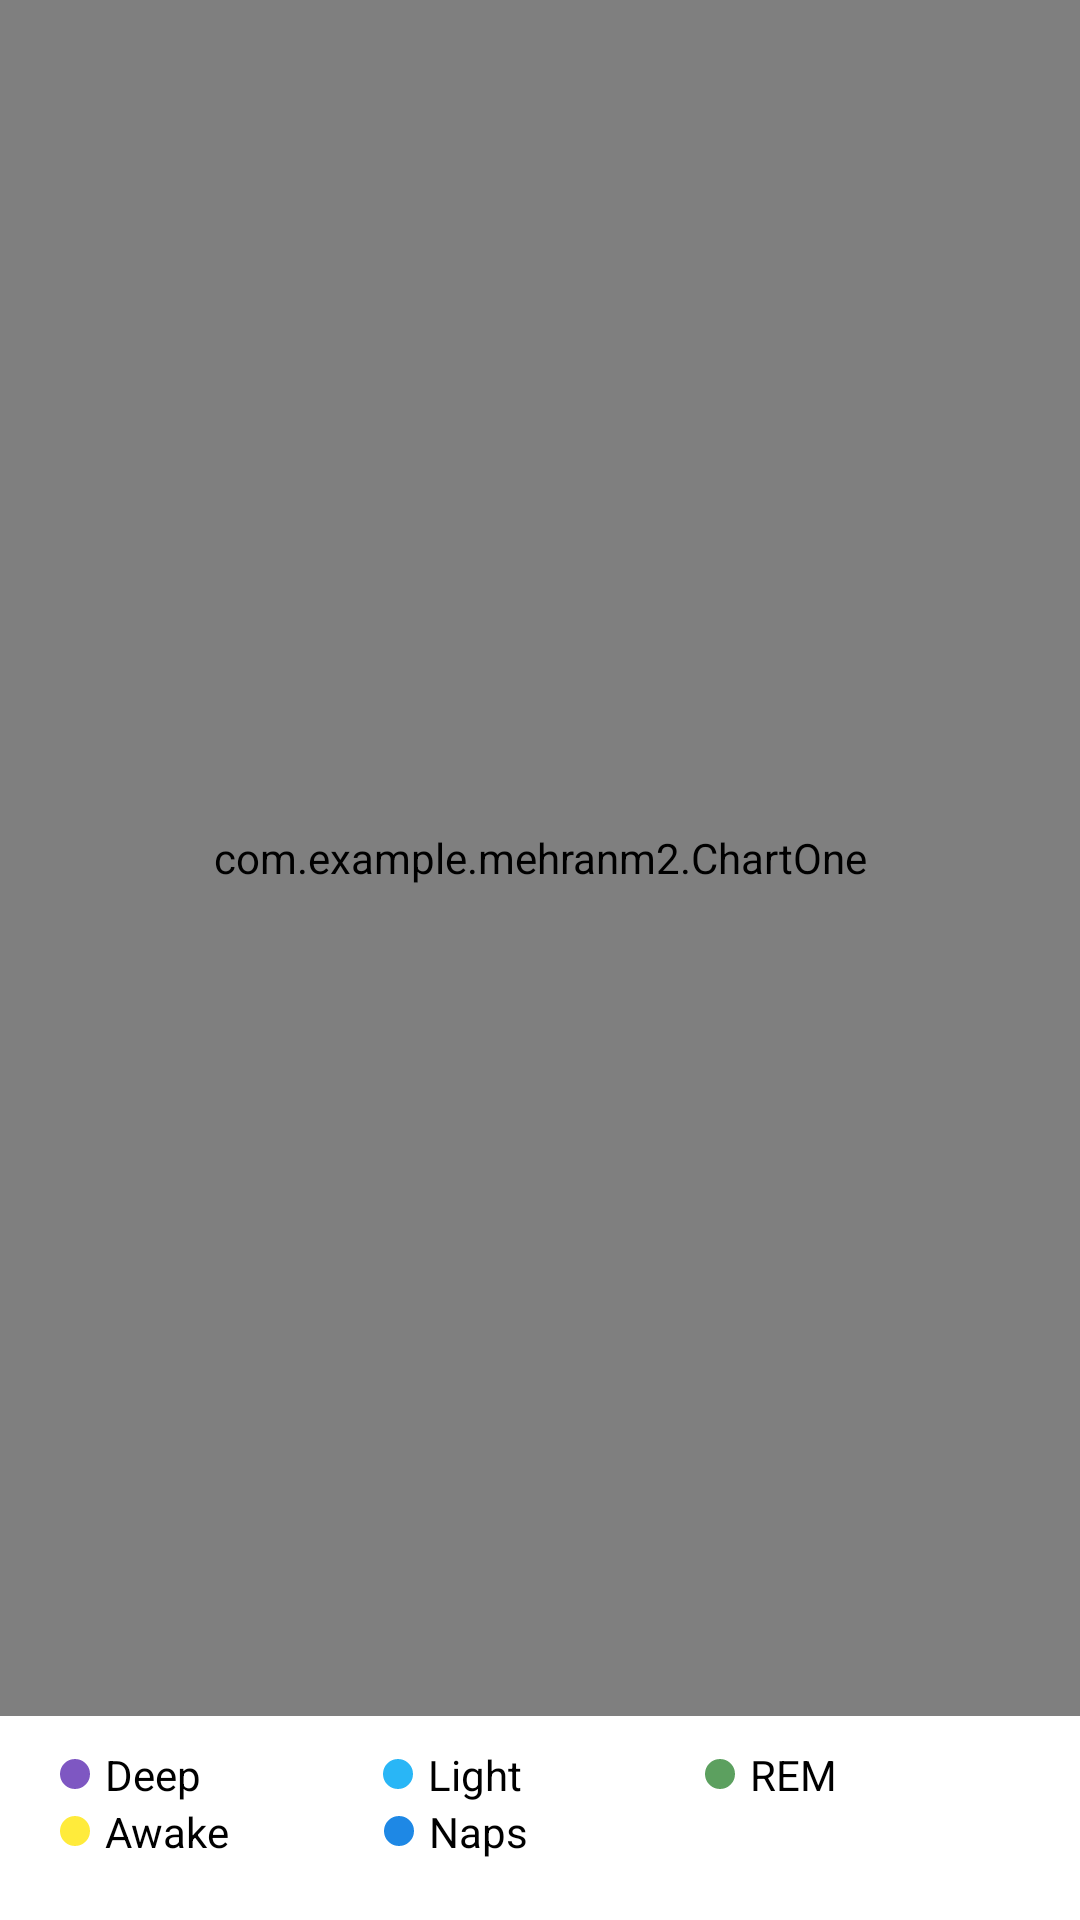

Android layout source for this screen:
<!-- AndroidManifest.xml: application theme Theme.MehranM2 -->
<!-- res/layout/chart1.xml -->
<?xml version="1.0" encoding="utf-8"?>
<androidx.constraintlayout.widget.ConstraintLayout xmlns:android="http://schemas.android.com/apk/res/android"
    xmlns:app="http://schemas.android.com/apk/res-auto"
    android:layout_width="match_parent"
    android:layout_height="match_parent">

    <com.example.mehranm2.ChartOne
        android:id="@+id/chart"
        android:layout_width="0dp"
        android:layout_height="0dp"
        android:layout_marginBottom="10dp"
        app:layout_constraintBottom_toTopOf="@+id/linearLayout"
        app:layout_constraintEnd_toEndOf="parent"
        app:layout_constraintStart_toStartOf="parent"
        app:layout_constraintTop_toTopOf="parent" />

    <LinearLayout
        android:id="@+id/linearLayout"
        android:layout_width="match_parent"
        android:layout_height="wrap_content"
        android:layout_margin="20dp"
        android:orientation="vertical"
        app:layout_constraintBottom_toBottomOf="parent">

        <LinearLayout
            android:layout_width="match_parent"
            android:layout_height="wrap_content"
            android:weightSum="3">

            <LinearLayout
                android:layout_width="wrap_content"
                android:layout_height="wrap_content"
                android:layout_weight="1"
                android:gravity="center_vertical|start"
                app:layout_constraintStart_toStartOf="parent">

                <ImageView
                    android:layout_width="10dp"
                    android:layout_height="10dp"
                    android:src="@drawable/cir_p" />

                <TextView
                    android:layout_width="wrap_content"
                    android:layout_height="wrap_content"
                    android:layout_marginStart="5dp"
                    android:text="Deep"
                    android:textColor="@color/black" />
            </LinearLayout>

            <LinearLayout
                android:layout_width="wrap_content"
                android:layout_height="wrap_content"
                android:layout_weight="1"
                android:gravity="center_vertical|start"

                app:layout_constraintStart_toStartOf="parent">

                <ImageView
                    android:layout_width="10dp"
                    android:layout_height="10dp"
                    android:src="@drawable/cir_b" />

                <TextView
                    android:layout_width="wrap_content"
                    android:layout_height="wrap_content"
                    android:layout_marginStart="5dp"
                    android:text="Light"
                    android:textColor="@color/black" />
            </LinearLayout>

            <LinearLayout
                android:layout_width="wrap_content"
                android:layout_height="wrap_content"
                android:layout_weight="1"

                android:gravity="center_vertical|start"
                app:layout_constraintStart_toStartOf="parent">

                <ImageView
                    android:layout_width="10dp"
                    android:layout_height="10dp"
                    android:src="@drawable/cir_g" />

                <TextView
                    android:layout_width="wrap_content"
                    android:layout_height="wrap_content"
                    android:layout_marginStart="5dp"
                    android:text="REM"
                    android:textColor="@color/black" />
            </LinearLayout>

        </LinearLayout>

        <LinearLayout
            android:layout_width="match_parent"
            android:layout_height="wrap_content"
            android:weightSum="3">

            <LinearLayout
                android:layout_width="wrap_content"
                android:layout_height="wrap_content"
                android:layout_weight="1"
                android:gravity="center_vertical|start"
                app:layout_constraintStart_toStartOf="parent">

                <ImageView
                    android:id="@+id/imageView"
                    android:layout_width="10dp"
                    android:layout_height="10dp"
                    android:src="@drawable/cir_y" />

                <TextView
                    android:id="@+id/textView"
                    android:layout_width="wrap_content"
                    android:layout_height="wrap_content"
                    android:layout_marginStart="5dp"
                    android:text="Awake"
                    android:textColor="@color/black" />
            </LinearLayout>

            <LinearLayout
                android:layout_width="wrap_content"
                android:layout_height="wrap_content"
                android:layout_marginEnd="60dp"
                android:layout_weight="1"
                android:gravity="center_vertical|start"
                app:layout_constraintStart_toStartOf="parent">

                <ImageView
                    android:layout_width="10dp"
                    android:layout_height="10dp"
                    android:src="@drawable/cir_bll" />

                <TextView
                    android:layout_width="wrap_content"
                    android:layout_height="wrap_content"
                    android:layout_marginStart="5dp"
                    android:text="Naps"
                    android:textColor="@color/black" />
            </LinearLayout>


        </LinearLayout>
    </LinearLayout>

</androidx.constraintlayout.widget.ConstraintLayout>
<!-- resources referenced by this layout -->
<resources>
  <color name="black">#FF000000</color>
  <!-- drawable cir_b (drawable) -->
  <?xml version="1.0" encoding="utf-8"?>
  <shape xmlns:android="http://schemas.android.com/apk/res/android"
      android:shape="oval">
      <solid android:color="@color/bl" />
  </shape>
  <!-- drawable cir_bll (drawable) -->
  <?xml version="1.0" encoding="utf-8"?>
  <shape xmlns:android="http://schemas.android.com/apk/res/android"
      android:shape="oval">
      <solid android:color="@color/bll" />
  </shape>
  <!-- drawable cir_g (drawable) -->
  <?xml version="1.0" encoding="utf-8"?>
  <shape xmlns:android="http://schemas.android.com/apk/res/android"
      android:shape="oval">
      <solid android:color="@color/gr" />
  </shape>
  <!-- drawable cir_p (drawable) -->
  <?xml version="1.0" encoding="utf-8"?>
  <shape xmlns:android="http://schemas.android.com/apk/res/android"
      android:shape="oval">
      <solid android:color="@color/pr" />
  </shape>
  <!-- drawable cir_y (drawable) -->
  <?xml version="1.0" encoding="utf-8"?>
  <shape xmlns:android="http://schemas.android.com/apk/res/android"
      android:shape="oval">
      <solid android:color="@color/yl" />
  </shape>
  <style name="Theme.MehranM2" parent="Theme.MaterialComponents.DayNight.DarkActionBar">
          
          <item name="colorPrimary">@color/purple_500</item>
          <item name="colorPrimaryVariant">@color/purple_700</item>
          <item name="colorOnPrimary">@color/white</item>
          
          <item name="colorSecondary">@color/teal_200</item>
          <item name="colorSecondaryVariant">@color/teal_700</item>
          <item name="colorOnSecondary">@color/black</item>
          
          <item name="android:statusBarColor">?attr/colorPrimaryVariant</item>
          
      </style>
  <color name="bl">#29B6F6</color>
  <color name="bll">#1E88E5</color>
  <color name="gr">#5CA05F</color>
  <color name="pr">#7E57C2</color>
  <color name="yl">#FFEB3B</color>
  <color name="purple_500">#FF6200EE</color>
  <color name="purple_700">#FF3700B3</color>
  <color name="white">#FFFFFFFF</color>
  <color name="teal_200">#FF03DAC5</color>
  <color name="teal_700">#FF018786</color>
</resources>
